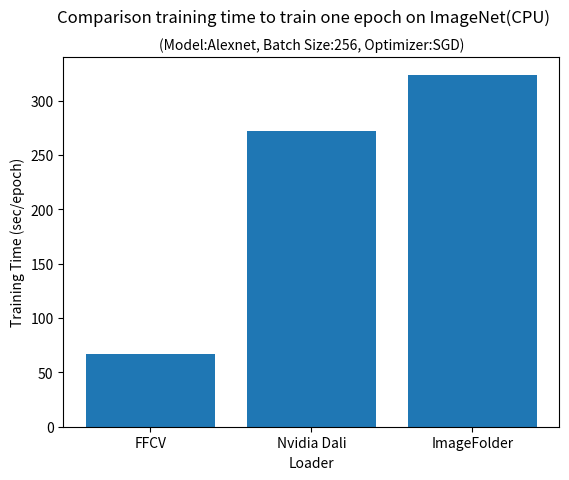

Write Python code to recreate this figure.
# import matplotlib.pyplot as plt

# # Data
# categories = ['FFCV' ,"Nvidia Dali",'ImageFolder']
# values = [69,149,337]

# # Create a bar chart
# plt.bar(categories, values)

# # Adding labels and a title
# plt.xlabel('Loader')
# plt.ylabel('Training Time (sec/epoch)')
# plt.suptitle('Comparison training time to train one epoch on ImageNet(GPU)')
# plt.title("(Model:Alexnet, Batch Size:256, Optimizer:SGD)", fontsize=10)

# # Save the chart as a JPG file
# plt.savefig('figure5(a)-gpu-new.jpg', format='jpg')

# Show the plot (optional)
# plt.show()


import matplotlib.pyplot as plt

# Data
categories = ['FFCV', 'Nvidia Dali','ImageFolder']
values = [67,272, 324]

# Create a bar chart
plt.bar(categories, values)

# Adding labels and a title
plt.xlabel('Loader')
plt.ylabel('Training Time (sec/epoch)')
plt.suptitle('Comparison training time to train one epoch on ImageNet(CPU)')
plt.title("(Model:Alexnet, Batch Size:256, Optimizer:SGD)", fontsize=10)

# Save the chart as a JPG file
plt.savefig('figure5(a)-cpu-new.jpg', format='jpg')

# Show the plot (optional)
# plt.show()
